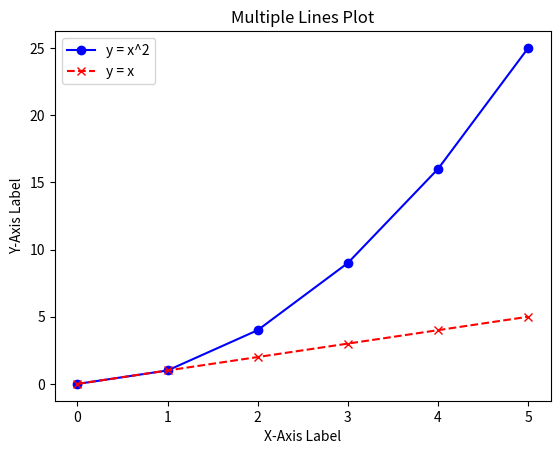

Source code (Python):
import matplotlib.pyplot as plt

# Data for the lines
x = [0, 1, 2, 3, 4, 5]
y1 = [0, 1, 4, 9, 16, 25]  # First line (y = x^2)
y2 = [0, 1, 2, 3, 4, 5]    # Second line (y = x)

# Plotting both lines
plt.plot(x, y1, label='y = x^2', color='blue', linestyle='-', marker='o')  # First line with label
plt.plot(x, y2, label='y = x', color='red', linestyle='--', marker='x')     # Second line with label

# Adding labels and title
plt.xlabel('X-Axis Label')
plt.ylabel('Y-Axis Label')
plt.title('Multiple Lines Plot')

# Adding legend
plt.legend()

# Display the plot
plt.show()
